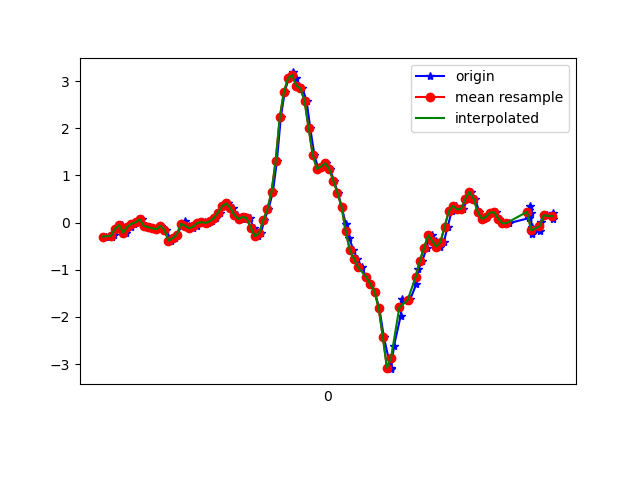

The file beside this chart, header and first rows:
1617836739537, 532383159187750, -0.29496703, 0.025123252, -0.2198144
1617836739564, 532383178234422, -0.2974, 0.2182, -0.2039
1617836739578, 532383197255830, -0.2693, -0.2424, -0.243
1617836739596, 532383216277222, -0.1337, 0.2401, -0.298
1617836739615, 532383235323414, -0.05062, -0.09705, -0.2565
1617836739634, 532383254344806, -0.2168, 0.2243, -0.3469
1617836739657, 532383273366214, -0.08605, 0.3477, -0.3176
1617836739672, 532383292357702, -0.02619, -0.1239, -0.3347
1617836739691, 532383311374470, 0.0068, 0.223, -0.3713
1617836739710, 532383330391238, 0.07155, 0.1155, -0.2931
1617836739729, 532383349432806, -0.06895, 0.2096, -0.2943
1617836739748, 532383368449542, -0.09583, 0.4014, -0.2174
1617836739767, 532383387517094, -0.1178, -0.07995, -0.1196
1617836739786, 532383406535526, -0.1435, 0.1693, -0.1587
1617836739805, 532383425553990, -0.06528, 0.4601, -0.1184
1617836739829, 532383444597190, -0.1508, -0.1435, -0.09153
1617836739853, 532383463615590, -0.3854, 0.2792, -0.1929
1617836739870, 532383482667974, -0.328, 0.2805, -0.1502
1617836739883, 532383501712934, -0.2608, -0.2632, -0.1538
1617836739901, 532383520733126, -0.06895, 0.1656, -0.2174
1617836739919, 532383539778118, 0.0239, 0.2719, -0.1587
1617836739938, 532383558798278, -0.0665, 0.1632, -0.0952
1617836739958, 532383577843270, -0.1203, 0.107, -0.03045
1617836739977, 532383596872262, -0.08116, 0.1058, 0.02698
1617836739996, 532383615917638, -0.006639, 0.1045, 0.06607
1617836740015, 532383634938182, 0.008022, 0.08377, 0.09784
1617836740033, 532383653983558, -0.005417, 0.06178, 0.1296
1617836740052, 532383673004038, 0.02757, 0.07888, 0.1198
1617836740072, 532383692022278, 0.09599, 0.1998, 0.02942
1617836740091, 532383711067590, 0.2133, 0.3648, -0.04266
1617836740110, 532383730088006, 0.3477, 0.515, -0.06221
1617836740130, 532383749133254, 0.4063, 0.6213, -0.001125
1617836740153, 532383768153798, 0.3098, 0.6458, 0.08562
1617836740172, 532383787192262, 0.1595, 0.647, 0.1797
1617836740196, 532383806212486, 0.07644, 0.6397, 0.3336
1617836740216, 532383825257542, 0.1253, 0.6006, 0.4876
1617836740235, 532383844277766, 0.08988, 0.5309, 0.5291
1617836740254, 532383863322758, -0.1215, 0.4283, 0.5279
1617836740272, 532383882343046, -0.2901, 0.3012, 0.4485
1617836740289, 532383901358470, -0.218, 0.1424, 0.209
1617836740305, 532383920403398, 0.05323, -0.1642, -0.2015
1617836740325, 532383939423494, 0.2854, -0.6933, -0.5741
1617836740347, 532383958468422, 0.6568, -1.285, -0.8869
1617836740366, 532383977488518, 1.307, -1.788, -1.208
1617836740385, 532383996528262, 2.23, -2.351, -1.62
1617836740404, 532384015548230, 2.77, -3.253, -1.735
1617836740423, 532384034593030, 3.061, -4.134, -1.708
1617836740442, 532384053612998, 3.185, -4.803, -1.703
1617836740458, 532384072632966, 3.077, -5.357, -1.657
1617836740473, 532384091664774, 2.902, -5.788, -1.657
1617836740490, 532384110684422, 2.845, -5.98, -1.683
1617836740510, 532384129728902, 2.588, -5.888, -1.654
1617836740528, 532384148748678, 1.998, -5.568, -1.578
1617836740548, 532384167793158, 1.437, -5.062, -1.494
1617836740567, 532384186812806, 1.142, -4.373, -1.514
1617836740586, 532384205850246, 1.189, -3.531, -1.525
1617836740605, 532384224869766, 1.26, -2.671, -1.41
1617836740624, 532384243913990, 1.136, -1.87, -1.22
1617836740643, 532384262933638, 0.8852, -1.096, -1.01
1617836740662, 532384281977862, 0.6311, -0.3805, -0.7916
1617836740681, 532384300984838, 0.3281, 0.2292, -0.5595
... 53 more rows
